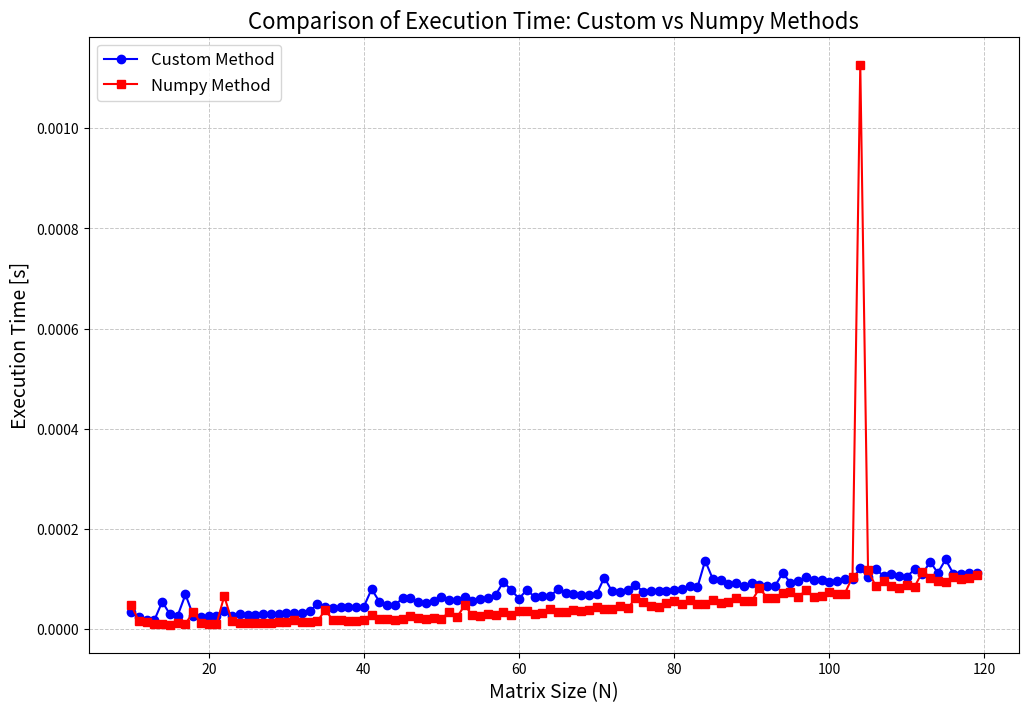

Here is the Python script that generated this plot:
import numpy as np
import matplotlib.pyplot as plt
import time

def create_matrix(N: int) -> list:
    matrix = np.ones((N, N))
    np.fill_diagonal(matrix, 5)
    np.fill_diagonal(matrix[:-1,1:], 3)
    return matrix

def create_b(N: int) -> np.ndarray:
    return np.full(N, 2)  

def create_banded_matrix(N: int) -> list:
    A = []
    A.append([5] * N)
    A.append([3] * (N-1) + [1])
    return A

def backward_substitution(M: list, b: np.ndarray, N: int) -> tuple:
    z = np.zeros(N)
    q = np.zeros(N)
    
    # More careful handling of last element
    z[N-1] = b[N-1] / M[0][N-1]
    q[N-1] = -1.0 / M[0][N-1]  
    
    # Backward substitution with more careful numeric handling
    for i in range(N-2, -1, -1):
        # Add small epsilon to prevent division by near-zero
        denom = M[0][i] + np.finfo(float).eps
        z[i] = (b[i] - M[1][i] * z[i+1]) / denom
        q[i] = (-1.0 - M[1][i] * q[i+1]) / denom
    
    return z, q

def sherman_morrison(N: int) -> np.ndarray:
    b = create_b(N)
    B = create_banded_matrix(N)
    z, q = backward_substitution(B, b, N)
    
    # More flexible vector choice
    u = np.ones(N)
    
    # More robust correction calculation
    vt_z = np.dot(u, z)
    vt_q = np.dot(u, q)
    
    # Added numerical stability checks
    if abs(1 + vt_q) < np.finfo(float).eps:
        alpha = 0
    else:
        alpha = vt_z / (1 + vt_q)
    
    x = z - alpha * q
    
    return x

def check(N: int) -> np.ndarray:
    A = create_matrix(N)
    b = create_b(N)
    numpy_solution = np.linalg.solve(A, b)
    my_solution = sherman_morrison(N)
    print(my_solution)
    absolute_err = abs(numpy_solution - my_solution)

    return absolute_err

def graph_time():
    N_values = [x for x in range(10, 120)]
    times = []
    numpy_times = []

    # Czasy dla metody wlasnej
    for N in N_values:
        start = time.time()
        sherman_morrison(N)
        end = time.time()
        times.append(end - start)
    
    # Czasy dla metody numpy
    for N in N_values:
        A = create_matrix(N)
        b = create_b(N)
        start = time.time()
        np.linalg.solve(A, b)
        end = time.time()
        numpy_times.append(end - start)

    plt.figure(figsize=(12, 8))
    plt.plot(N_values, times, 'b-o', label='Custom Method', markersize=6, linewidth=1.5)
    plt.plot(N_values, numpy_times, 'r-s', label='Numpy Method', markersize=6, linewidth=1.5)
    plt.xlabel('Matrix Size (N)', fontsize=14)
    plt.ylabel('Execution Time [s]', fontsize=14)
    plt.title('Comparison of Execution Time: Custom vs Numpy Methods', fontsize=16)
    plt.grid(True, which='both', linestyle='--', linewidth=0.7, alpha=0.7)
    plt.legend(fontsize=12)
    plt.savefig('execution_time.svg', dpi=300)
    plt.show()

print(f"Absolute error: {check(120)}")
graph_time()